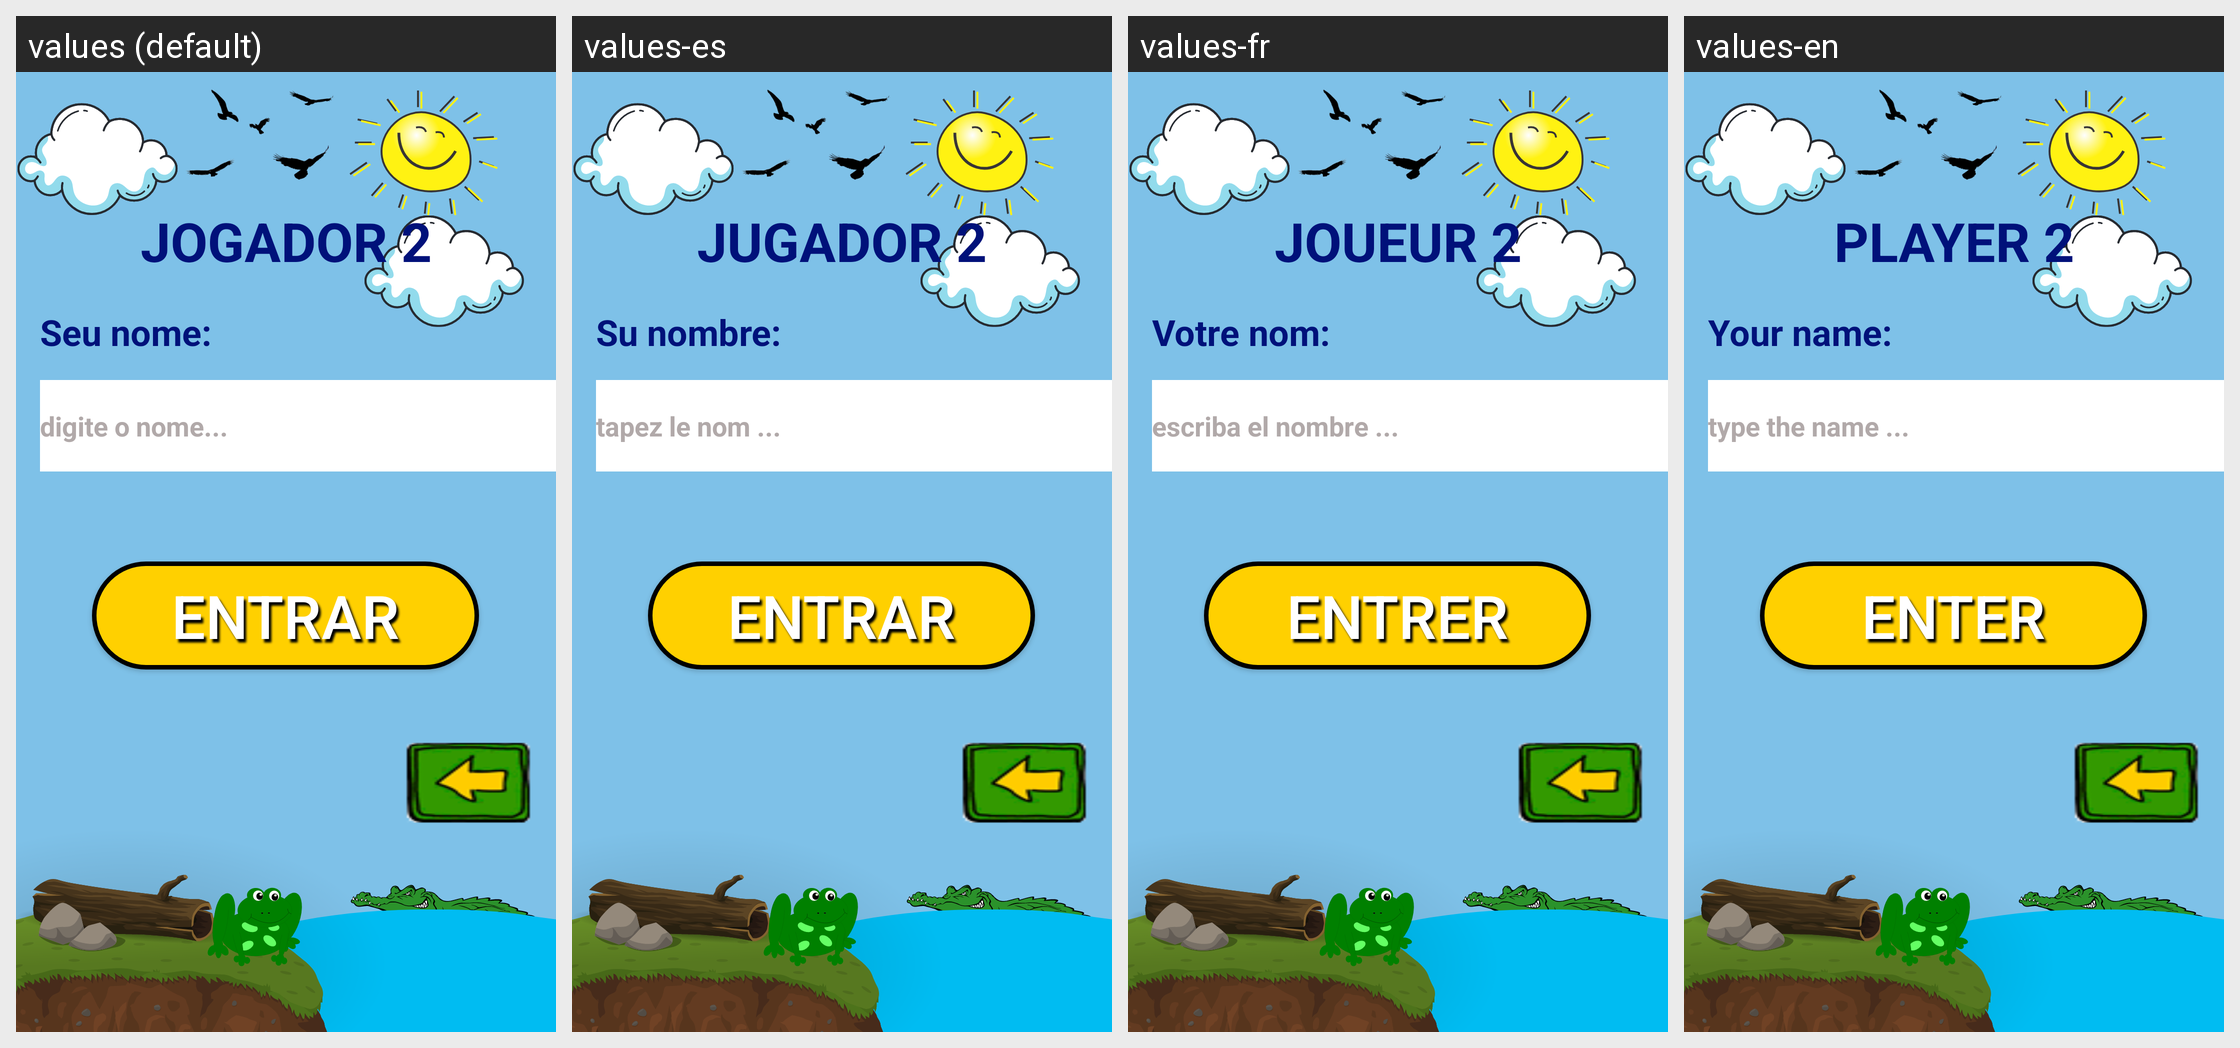

Here is an Android app screen in its default locale and in the app's own translations. Write out the translated-string differences for the strings that appear on this screen.
Android screen res/layout/activity_jogadores1.xml rendered under 4 locales, left to right: values (default), values-es, values-fr, values-en. Device: Nexus 5 (rendered at 1080×1920; each locale shown at half size, 540×960, under a caption strip naming it); theme Theme.BILUBILU.
Strings drawn on this screen, with the default value and each locale's value (text and hints the layout hard-codes, and strings that could not be matched under every locale, appear in the picture but are not listed):

entrar
  values: ENTRAR
  values-es: ENTRAR
  values-fr: ENTRER
  values-en: ENTER

jogador_2
  values: JOGADOR 2
  values-es: JUGADOR 2
  values-fr: JOUEUR 2
  values-en: PLAYER 2

seu_nome
  values: Seu nome:
  values-es: Su nombre:
  values-fr: Votre nom:
  values-en: Your name:

digite_o_nome
  values: digite o nome...
  values-es: tapez le nom ...
  values-fr: escriba el nombre ...
  values-en: type the name ...
